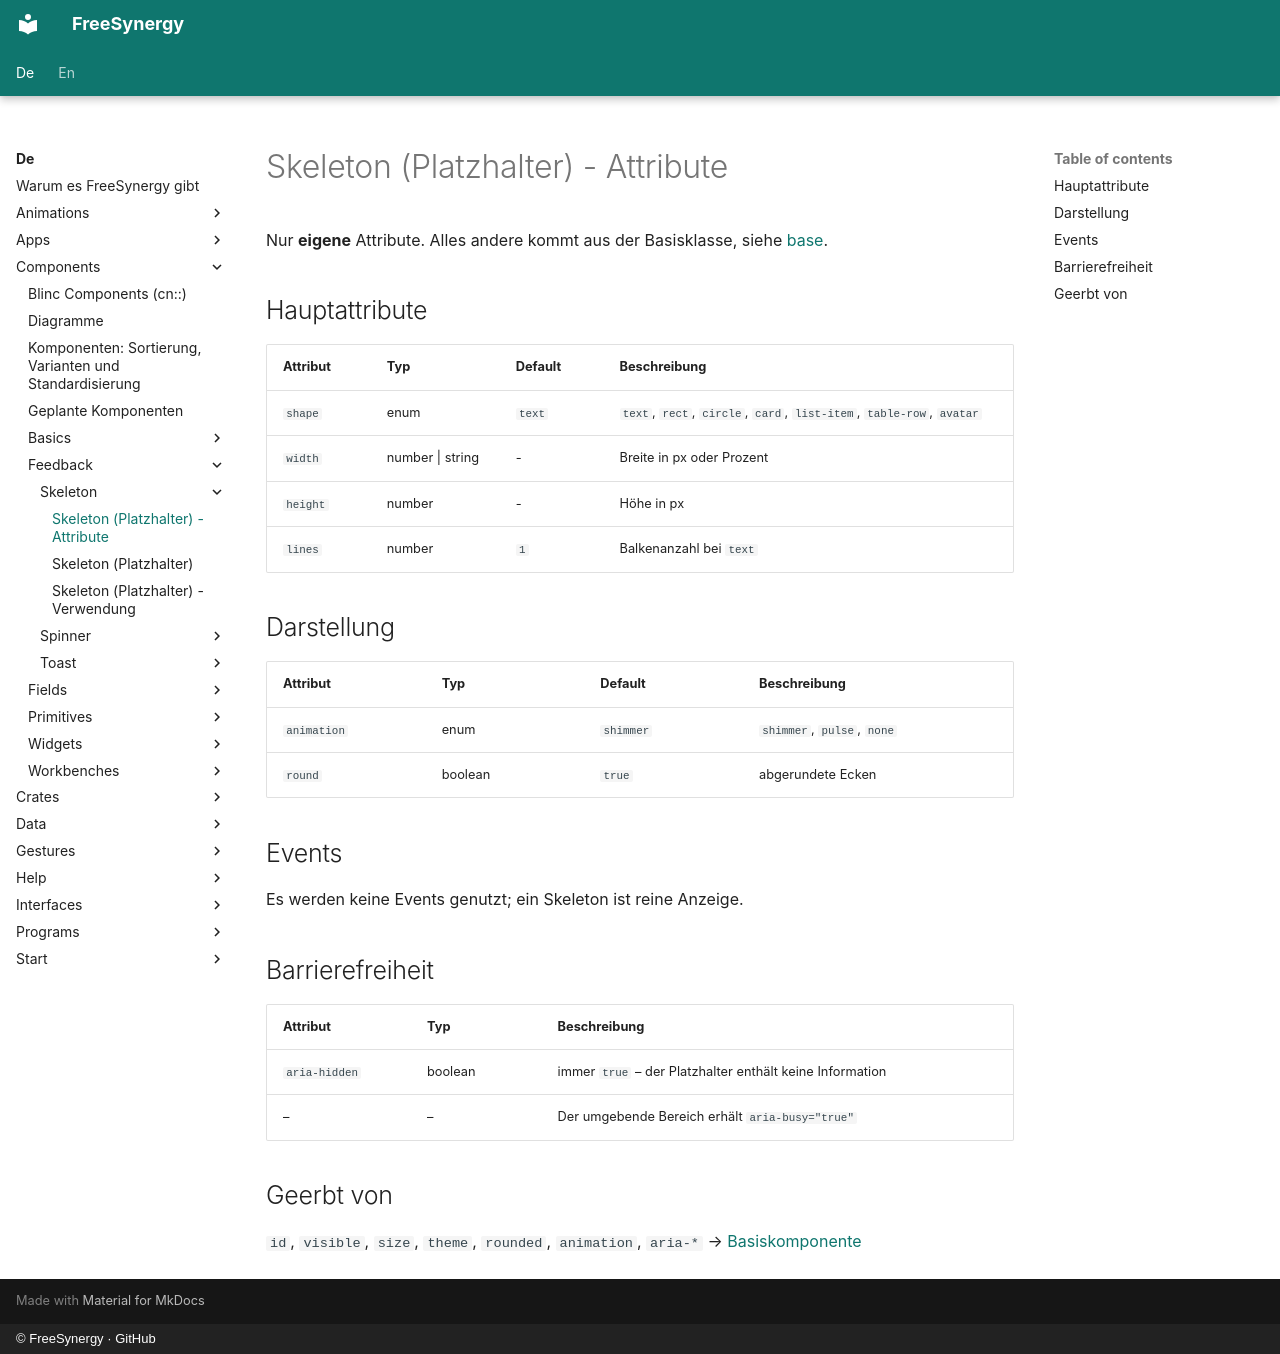

repository: FreeSynergy/fs-documentation · page: de/components/feedback/skeleton/attributes/index.html · generator: mkdocs · copyright: © FreeSynergy · GitHub

# Skeleton (Platzhalter) - Attribute

Nur **eigene** Attribute. Alles andere kommt aus der Basisklasse, siehe
[base](../../basics/base/).

## Hauptattribute

| Attribut | Typ | Default | Beschreibung |
|----------|-----|---------|--------------|
| `shape` | enum | `text` | `text`, `rect`, `circle`, `card`, `list-item`, `table-row`, `avatar` |
| `width` | number \| string | - | Breite in px oder Prozent |
| `height` | number | - | Höhe in px |
| `lines` | number | `1` | Balkenanzahl bei `text` |

## Darstellung

| Attribut | Typ | Default | Beschreibung |
|----------|-----|---------|--------------|
| `animation` | enum | `shimmer` | `shimmer`, `pulse`, `none` |
| `round` | boolean | `true` | abgerundete Ecken |

## Events

Es werden keine Events genutzt; ein Skeleton ist reine Anzeige.

## Barrierefreiheit

| Attribut | Typ | Beschreibung |
|----------|-----|--------------|
| `aria-hidden` | boolean | immer `true` – der Platzhalter enthält keine Information |
| – | – | Der umgebende Bereich erhält `aria-busy="true"` |

## Geerbt von

`id`, `visible`, `size`, `theme`, `rounded`, `animation`, `aria-*` →
[Basiskomponente](../../basics/base/)
